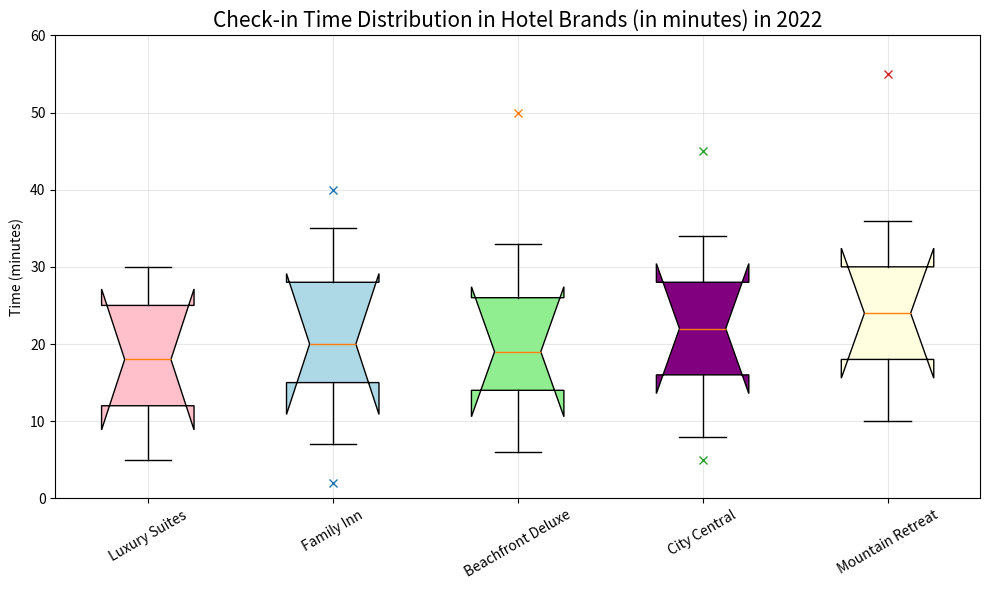

Recreate this plot in Python. (Note: this script raises an exception after producing the figure.)
import matplotlib.pyplot as plt

# Data
hotel_brand = ['Luxury Suites', 'Family Inn', 'Beachfront Deluxe', 'City Central', 'Mountain Retreat']
box_plot_data = [[5,12,18,25,30], [7,15,20,28,35], [6,14,19,26,33], [8,16,22,28,34], [10,18,24,30,36]]
outliers_data = [[], [2, 40], [50], [5, 45], [55]]

# Create figure and subplot
fig = plt.figure(figsize=(10, 6))
ax = fig.add_subplot()

# Box plot
bplot = ax.boxplot(box_plot_data, patch_artist=True, notch=True, vert=1, whis=1.5)

colors = ['pink', 'lightblue', 'lightgreen', 'purple', 'lightyellow']
for patch, color in zip(bplot['boxes'], colors):
    patch.set_facecolor(color)

# Plot outliers manually
for i, outliers in enumerate(outliers_data):
    if outliers:
        ax.plot([i + 1] * len(outliers), outliers, "x")

# Configure the chart
ax.set_xticklabels(hotel_brand, rotation = 30)
ax.set_ylim([0,60])
plt.grid(True, linestyle='-', which='major', color='lightgrey', alpha=0.5)
plt.title('Check-in Time Distribution in Hotel Brands (in minutes) in 2022', size=15)
plt.ylabel('Time (minutes)')

# Save figure and clear image
plt.tight_layout()
plt.savefig('/cpfs01/user/yehancheng/workspace/datasets/SimChartV2/demo/box/png/181_202312310058.png')
plt.clf()
